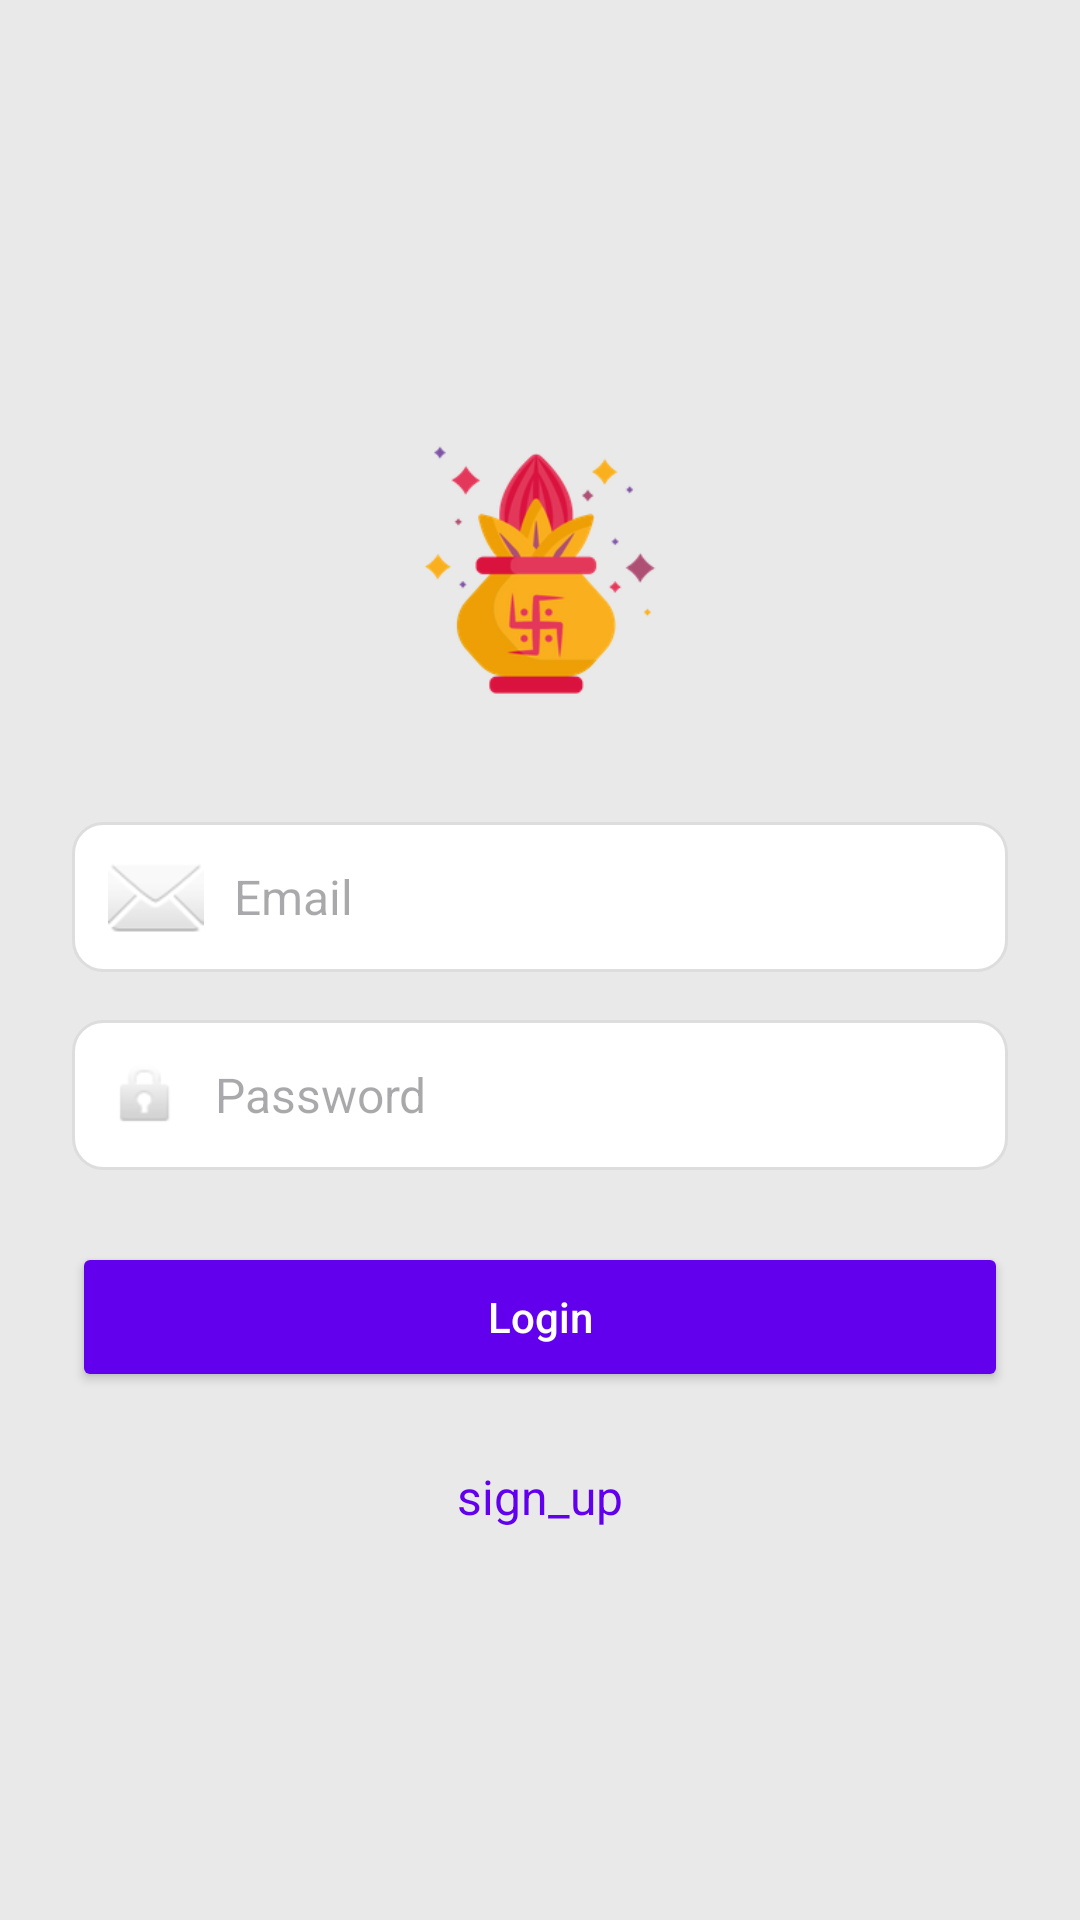

The Android layout XML behind this screen, and the referenced resources:
<!-- AndroidManifest.xml: application theme Theme.PujaMandal -->
<!-- res/layout/activity_login.xml -->
<LinearLayout xmlns:android="http://schemas.android.com/apk/res/android"
    xmlns:tools="http://schemas.android.com/tools"
    android:layout_width="match_parent"
    android:layout_height="match_parent"
    android:background="#E9E9E9"
    android:gravity="center"
    android:orientation="vertical"
    android:padding="24dp"
    tools:context=".LoginActivity">

    
    <ImageView
        android:layout_width="120dp"
        android:layout_height="120dp"
        android:layout_gravity="center"
        android:src="@drawable/icon"
        android:contentDescription="@string/puja_mandal"
        android:layout_marginBottom="24dp" />

    
    <EditText
        android:id="@+id/etEmail"
        android:layout_width="match_parent"
        android:layout_height="50dp"
        android:hint="Email"
        android:padding="12dp"
        android:background="@drawable/edit_text_bg"
        android:inputType="textEmailAddress"
        android:drawableLeft="@android:drawable/ic_dialog_email"
        android:drawablePadding="10dp"
        android:textColor="#000000"
        android:textSize="16sp"
        android:layout_marginBottom="16dp" />

    
    <EditText
        android:id="@+id/etPassword"
        android:layout_width="match_parent"
        android:layout_height="50dp"
        android:hint="Password"
        android:padding="12dp"
        android:background="@drawable/edit_text_bg"
        android:inputType="textPassword"
        android:drawableLeft="@android:drawable/ic_lock_idle_lock"
        android:drawablePadding="10dp"
        android:textColor="#000000"
        android:textSize="16sp"
        android:layout_marginBottom="24dp" />

    
    <Button
        android:id="@+id/btnLogin"
        android:layout_width="match_parent"
        android:layout_height="50dp"
        android:text="Login"
        android:textAllCaps="false"
        android:backgroundTint="#6200EE"
        android:textColor="#FFFFFF"
        android:layout_marginBottom="16dp" />

    
    <TextView
        android:id="@+id/tvSignup"
        android:layout_width="wrap_content"
        android:layout_height="wrap_content"
        android:text="@string/sign_up"
        android:textColor="#6200EE"
        android:textSize="16sp"
        android:layout_marginTop="8dp"
        android:gravity="center" />

</LinearLayout>
<!-- resources referenced by this layout -->
<resources>
  <!-- drawable edit_text_bg (drawable) -->
  <shape xmlns:android="http://schemas.android.com/apk/res/android"
      android:shape="rectangle">
      <solid android:color="#FFFFFF"/>
      <corners android:radius="10dp"/>
      <padding
          android:left="10dp"
          android:top="10dp"
          android:right="10dp"
          android:bottom="10dp"/>
      <stroke
          android:width="1dp"
          android:color="#DDDDDD"/>
      <solid android:color="#FFFFFF"/>
      <corners android:radius="10dp"/>
      <stroke android:color="#DDDDDD" android:width="1dp"/>
      <padding android:left="10dp" android:top="8dp" android:right="10dp" android:bottom="8dp"/>
  </shape>
  <!-- drawable icon: webp bitmap (drawable, 17166 bytes) -->
  <string name="puja_mandal">puja_mandal</string>
  <string name="sign_up">sign_up</string>
  <style name="Theme.PujaMandal" parent="Base.Theme.PujaMandal" />
  <style name="Base.Theme.PujaMandal" parent="Theme.Material3.DayNight.NoActionBar">
          
          
      </style>
</resources>
